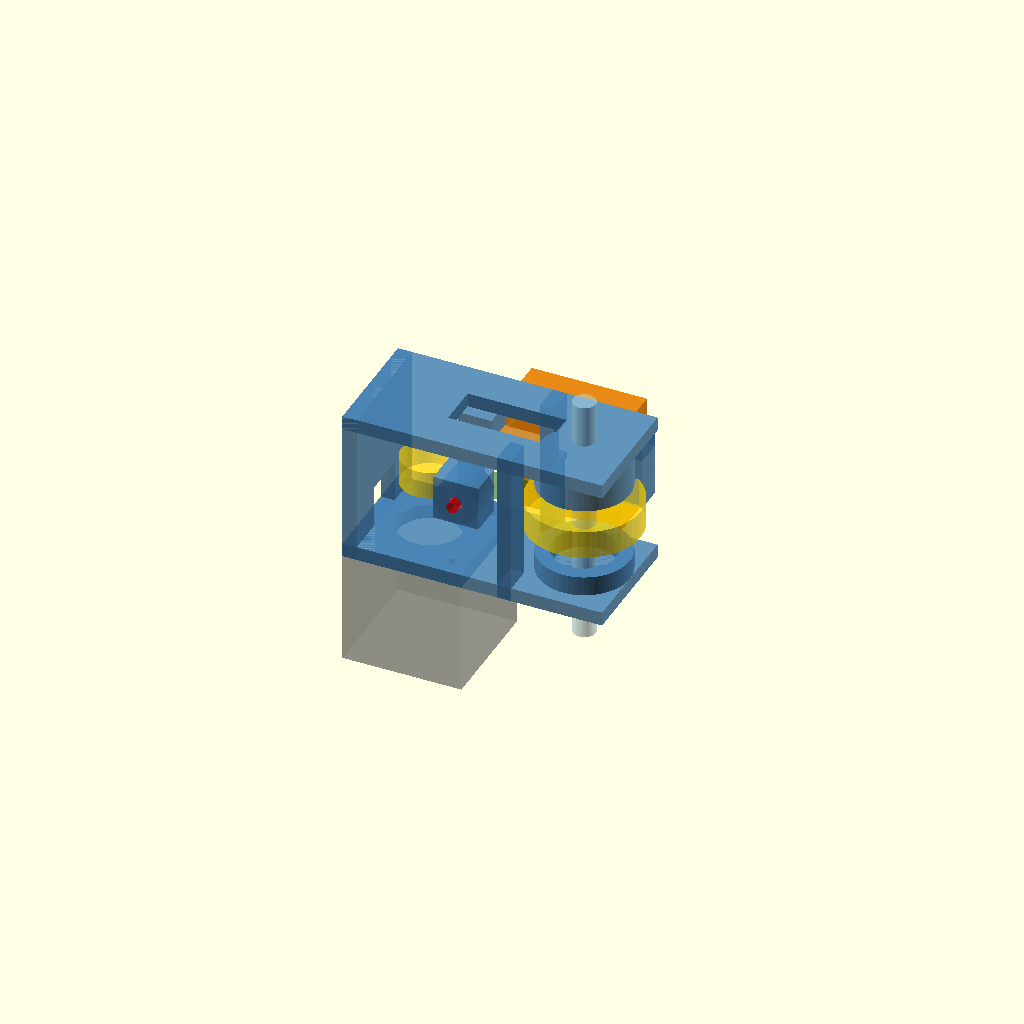
Cell 1: the model at its default parameters.
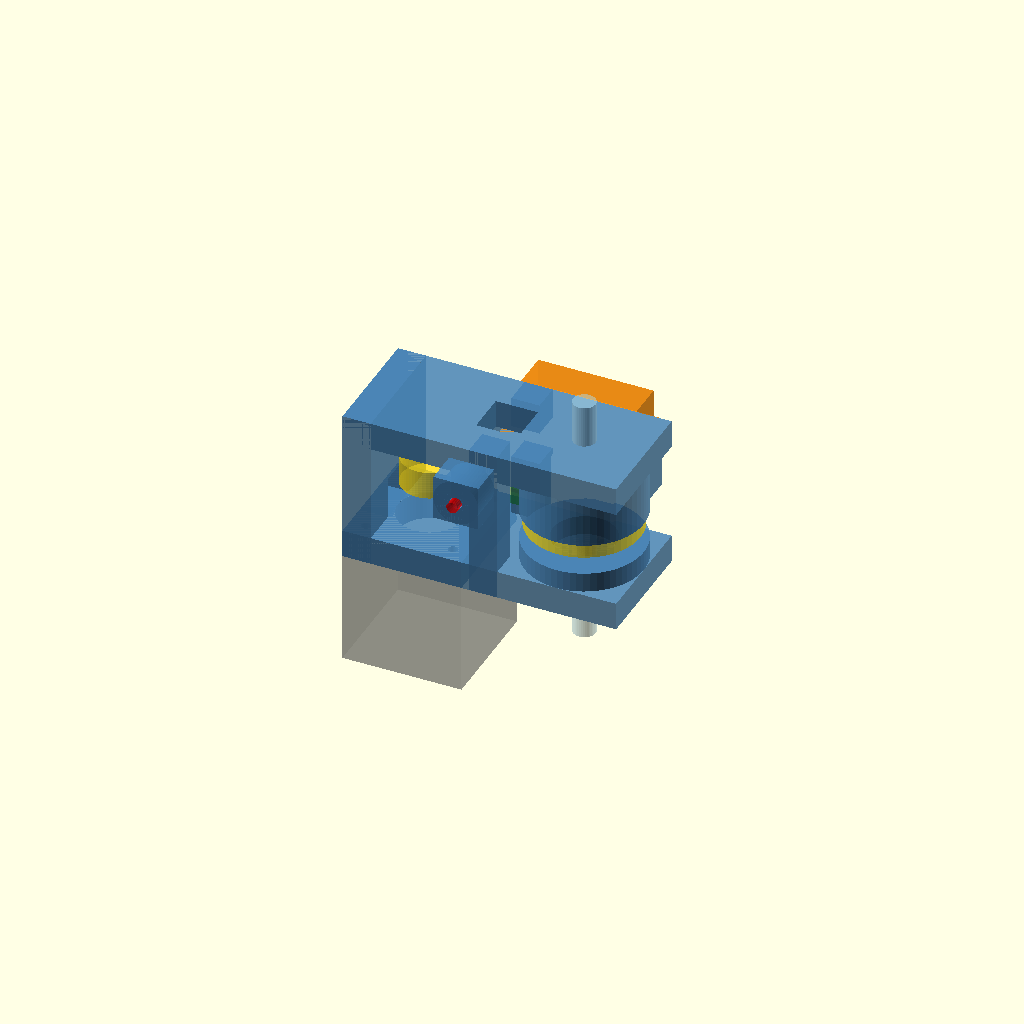
Cell 2: pared = 10 (everything else at default).
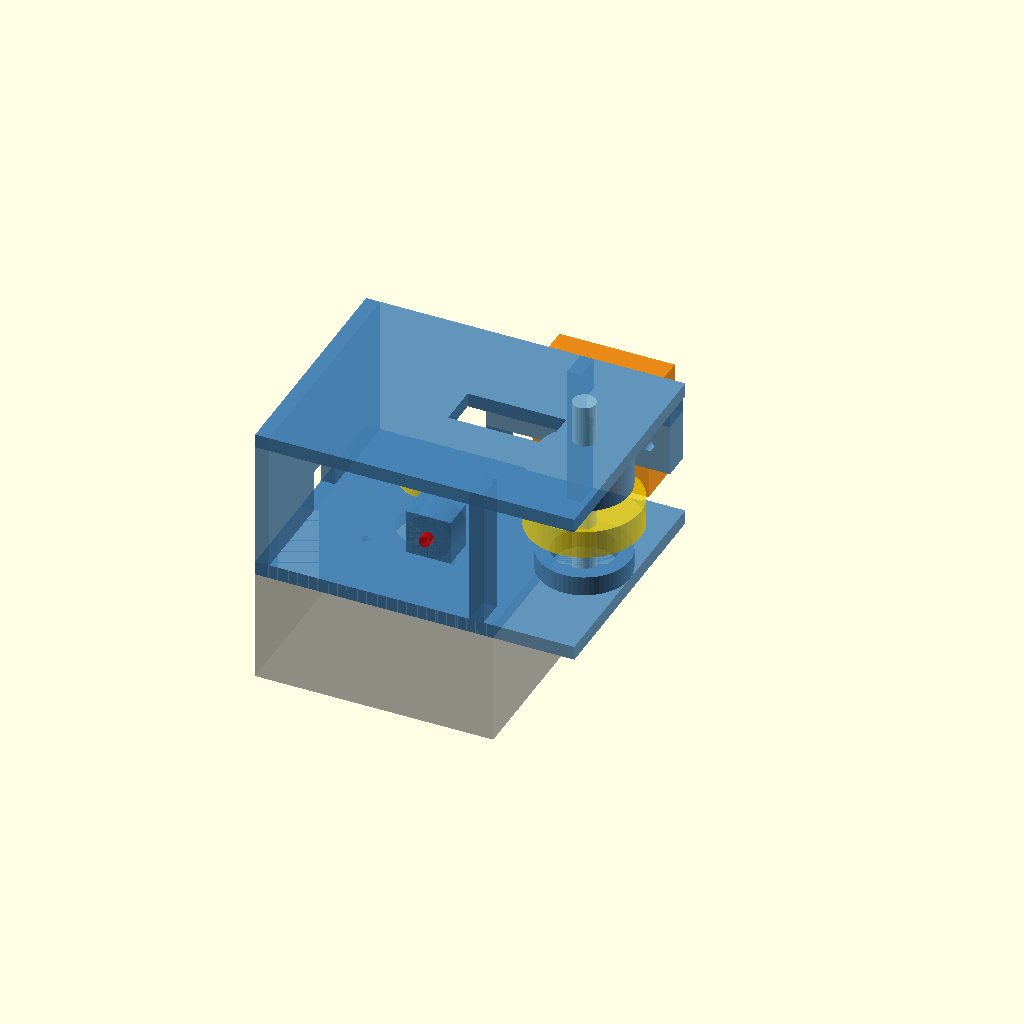
Cell 3 — nema_cara set to 84.6, the other parameters unchanged.
One fixed orthographic camera (rotation 55°, 0°, 25°; colour scheme Cornfield) for every cell.
The OpenSCAD source (cad/herramienta/Soporte_Offset_EndEffector.scad):
// ============================================================
// HERRAMIENTA FINAL (END-EFFECTOR) ROLL-PITCH  v3.0
// Robot Recolector de Naranjas "CitriBot RRP"
// ============================================================
//
// ARQUITECTURA:
//   - Pitch (Cabeceo): Servo MG995 montado INTEGRADO en el bracket
//       Eje de rotación en Y (inclina la herramienta adelante/atrás)
//       El cuerpo del servo está atornillado a la cara +Y del bracket.
//       Un muñón (journal) en la cara -Y da el segundo apoyo del pivote.
//       El servo horn se conecta a una horquilla del brazo robot.
//   - Roll  (Torsión): NEMA 17 + Correa GT2 + Hollow Shaft
//   - Neumática: Sleeved Routing (manguera PU por dentro del eje)
//
// v3.0: PIEZA ÚNICA
//   Motor NEMA 17 y Servo MG995 montados lado a lado en el mismo
//   soporte. No hay cuna separada ni horquilla (yoke) separada.
//   El servo horn sale por la cara +Y y se conecta al eslabón del brazo.
//
// UNIDADES: milímetros (mm)
// MATERIAL: PETG, 100% infill, >= 4 perímetros
// ============================================================
//
// Para exportar a STL: poner PIEZA = 1 y presionar F6
// Para visualizar el ensamble con referencias: poner PIEZA = 0 y F5

PIEZA = 0; // 0 = Ensamble, 1 = Pieza para imprimir

/* ==================== PARÁMETROS GLOBALES ==================== */

// --- Construcción ---
pared = 5;           // Grosor de pared estructural (mm)
tol   = 0.3;         // Tolerancia de impresión FDM

// --- Motor Paso a Paso NEMA 17 (Roll / Torsión) ---
nema_cara      = 42.3;
nema_tornillos = 31;
nema_boss_d    = 22.5;
nema_m3        = 3.3;
nema_cuerpo_h  = 40;    // Solo para visualización

// --- Servo Motor MG995 (Pitch / Cabeceo) ---
servo_largo       = 41;
servo_ancho       = 20;
servo_alto_bajo   = 27;    // Cuerpo debajo de las tabs
servo_alto_arriba = 10;    // Cuerpo arriba de las tabs (donde sale eje)
servo_tab_grosor  = 2.5;
servo_dist_holes  = 49.5;  // Entre agujeros de las tabs
servo_d_hole      = 4.5;
servo_offset_eje  = 10;    // Centro del eje desde el borde del cuerpo

// --- Rodamientos 608ZZ ---
rod_od   = 22 + tol;
rod_h    = 7;
rod_bore = 8;

// --- Eje Hueco ---
eje_od = rod_bore;
eje_id = 5;

// --- Layout ---
dist_ejes = 55;        // NEMA 17 <-> Hollow Shaft
altura_c  = 55;        // Altura del bracket

// --- Zona de Correa GT2 ---
soporte_lat_w      = 10;
polea_motriz_d     = 20;
polea_conducida_d  = 40;
polea_h            = 10;
correa_ventana_w   = 15;

// --- Pivote Integrado ---
// El eje de pitch es el eje Y del bracket.
// El servo MG995 se atornilla en la cara +Y.
// Un muñón (journal) sobresale de la cara -Y.
// Ambos a la misma posición (X, Z) para ser coaxiales.
pivot_x = dist_ejes * 0.45;  // Posición X del eje de pitch
pivot_z = 42;                  // Posición Z (servo body debe caber arriba de z=0)
journal_d     = 16;            // Diámetro del muñón
journal_largo = 12;            // Largo del muñón (cuánto sobresale de la cara -Y)
journal_pin_d = 4.3;           // M4 + tolerancia

// Cálculos derivados del servo (posición exacta del cuerpo)
// El eje del servo está en (pivot_x, +Y_exterior, pivot_z)
// El cuerpo se extiende debajo del eje.
servo_body_x_start = pivot_x - servo_offset_eje;         // Borde izquierdo del cuerpo
servo_body_x_center = servo_body_x_start + servo_largo / 2; // Centro del cuerpo
z_tab_level = pivot_z - servo_alto_arriba - servo_tab_grosor; // Z donde están las tabs

/* ==================== MÓDULOS AUXILIARES ==================== */

module placa_nema17() {
    mitad = nema_cara / 2;
    difference() {
        translate([-mitad, -mitad, 0])
            cube([nema_cara, nema_cara, pared]);
        cylinder(h = pared * 3, d = nema_boss_d, center = true, $fn = 60);
        for (i = [-1, 1], j = [-1, 1])
            translate([i * nema_tornillos / 2, j * nema_tornillos / 2, 0])
                cylinder(h = pared * 3, d = nema_m3, center = true, $fn = 24);
    }
}

module sede_rodamiento(invertido = false) {
    housing_d = rod_od + pared * 2;
    r = invertido ? [180, 0, 0] : [0, 0, 0];
    rotate(r)
    difference() {
        cylinder(h = rod_h + pared, d = housing_d, $fn = 60);
        translate([0, 0, pared])
            cylinder(h = rod_h + 1, d = rod_od, $fn = 60);
        translate([0, 0, -1])
            cylinder(h = rod_h + pared + 2, d = rod_bore + tol, $fn = 60);
    }
}

/* ==================== PIEZA ÚNICA: END-EFFECTOR INTEGRADO ==================== */

module end_effector() {
    mitad = nema_cara / 2;
    hd = rod_od + pared * 2;
    col_x = dist_ejes - hd / 2 - pared;

    // Placa de montaje del servo: posiciones de los agujeros de las tabs
    tab_hole_1_x = servo_body_x_center - servo_dist_holes / 2;
    tab_hole_2_x = servo_body_x_center + servo_dist_holes / 2;
    servo_plate_margen = 8;

    difference() {
        union() {
            // ===========================================================
            // ESTRUCTURA EN "C" CON CENTRO ABIERTO PARA CORREA GT2
            // ===========================================================

            // [A] Placa de montaje NEMA 17 (base, z = 0)
            placa_nema17();

            // [B] Puente inferior (conecta motor con hollow shaft)
            translate([-mitad, -mitad, 0])
                cube([dist_ejes + hd / 2 + mitad, nema_cara, pared]);

            // [C] Rodamiento INFERIOR
            translate([dist_ejes, 0, 0])
                sede_rodamiento(invertido = false);

            // [D] Soporte lateral IZQUIERDO (-Y, borde)
            translate([col_x, -mitad, 0])
                cube([pared, soporte_lat_w, altura_c]);

            // [E] Soporte lateral DERECHO (+Y, borde)
            translate([col_x, mitad - soporte_lat_w, 0])
                cube([pared, soporte_lat_w, altura_c]);

            // [F] Costilla lado motor (altura completa)
            translate([-mitad, -mitad, 0])
                cube([pared, nema_cara, altura_c]);

            // [G] Puente superior (tapa, span completo)
            translate([-mitad, -mitad, altura_c - pared])
                cube([dist_ejes + hd / 2 + mitad, nema_cara, pared]);

            // [H] Rodamiento SUPERIOR (invertido)
            translate([dist_ejes, 0, altura_c - pared])
                sede_rodamiento(invertido = true);

            // ===========================================================
            // MONTAJE DEL SERVO MG995 (INTEGRADO, cara +Y)
            // ===========================================================
            // El servo se atornilla directamente a esta placa.
            // Su cuerpo queda por fuera del bracket (en +Y).
            // El servo horn sale hacia +Y y se conecta al brazo del robot.

            // [I] Placa de montaje del Servo (cara +Y)
            // Superficie reforzada donde se atornillan las tabs del MG995
            translate([tab_hole_1_x - servo_plate_margen,
                       mitad - pared,
                       z_tab_level - servo_plate_margen])
                cube([tab_hole_2_x - tab_hole_1_x + servo_plate_margen * 2,
                      pared * 2,
                      servo_tab_grosor + servo_plate_margen * 2]);

            // [J] Nervio vertical izquierdo de refuerzo (conecta placa servo con puente inf.)
            translate([tab_hole_1_x - servo_plate_margen,
                       mitad - pared,
                       pared])
                cube([pared, pared * 2, z_tab_level - servo_plate_margen - pared]);

            // [K] Nervio vertical derecho de refuerzo (conecta placa servo con puente sup.)
            translate([tab_hole_2_x + servo_plate_margen - pared,
                       mitad - pared,
                       z_tab_level + servo_tab_grosor + servo_plate_margen])
                cube([pared, pared * 2,
                      altura_c - pared - (z_tab_level + servo_tab_grosor + servo_plate_margen)]);

            // ===========================================================
            // MUÑÓN / JOURNAL (cara -Y, segundo apoyo del pivote)
            // ===========================================================
            // Cilindro que sobresale de la cara -Y del bracket.
            // Coaxial con el eje del servo para definir el eje de Pitch.
            // Se inserta en una horquilla o agujero del brazo robot.

            // [L] Journal boss
            translate([pivot_x, -mitad, pivot_z])
                rotate([90, 0, 0])
                    cylinder(h = journal_largo, d = journal_d, $fn = 50);

            // [M] Refuerzo del journal (conecta boss con la pared -Y)
            translate([pivot_x - journal_d / 2, -mitad - journal_largo, pivot_z - journal_d / 2])
                cube([journal_d, journal_largo, journal_d]);
        }

        // ===========================================================
        // SUSTRACCIONES
        // ===========================================================

        // [N] Agujeros para las tabs del servo (atraviesan la placa +Y)
        for (tab_x = [tab_hole_1_x, tab_hole_2_x])
            translate([tab_x, mitad - pared - 1, z_tab_level + servo_tab_grosor / 2])
                rotate([-90, 0, 0])
                    cylinder(h = pared * 2 + 2, d = servo_d_hole, $fn = 24);

        // [O] Abertura para el cuerpo del servo ARRIBA de las tabs
        // (zona donde sale el eje, necesita holgura contra la placa)
        translate([servo_body_x_start - tol,
                   mitad - pared - 1,
                   z_tab_level + servo_tab_grosor])
            cube([servo_largo + tol * 2,
                  pared * 2 + 2,
                  servo_alto_arriba + 2]);

        // [P] Abertura para el cuerpo del servo DEBAJO de las tabs
        // (el cuerpo rectangular cuelga afuera)
        translate([servo_body_x_start - tol,
                   mitad - 1,
                   z_tab_level - servo_alto_bajo - 1])
            cube([servo_largo + tol * 2,
                  pared * 2 + 2,
                  servo_alto_bajo + 1]);

        // [Q] Agujero pasante del Journal (M4, para pin del pivote)
        translate([pivot_x, -mitad + 1, pivot_z])
            rotate([90, 0, 0])
                cylinder(h = journal_largo + pared + 2,
                         d = journal_pin_d, $fn = 30);

        // [R] Ranura para cables del NEMA 17
        translate([-mitad - 1, -8, pared])
            cube([pared + 2, 16, 15]);

        // [S] Ventana en el puente superior para instalación de la correa GT2
        translate([pared * 2, -correa_ventana_w / 2, altura_c - pared - 1])
            cube([dist_ejes - pared * 4, correa_ventana_w, pared + 2]);
    }
}

/* ==================== VISUALIZACIÓN DE ENSAMBLE ==================== */

module ensamble_completo() {
    // Altura central de la zona de poleas
    polea_z = (rod_h + pared + altura_c - pared - rod_h) / 2;
    mitad = nema_cara / 2;

    // --- Pieza imprimible (azul) ---
    color("SteelBlue", 0.85)
        end_effector();

    // --- Servo MG995 (naranja, referencia) ---
    // Montado en la cara +Y, cuerpo cuelga por fuera, eje apunta en +Y
    color("DarkOrange", 0.7) {
        // Cuerpo debajo de las tabs
        translate([servo_body_x_start, mitad + pared, z_tab_level - servo_alto_bajo])
            cube([servo_largo, servo_ancho, servo_alto_bajo]);
        // Cuerpo arriba de las tabs (zona del eje)
        translate([servo_body_x_start, mitad + pared, z_tab_level + servo_tab_grosor])
            cube([servo_largo, servo_ancho, servo_alto_arriba]);
        // Tabs (pestañas)
        translate([servo_body_x_start - servo_tab_grosor, mitad, z_tab_level])
            cube([servo_largo + servo_tab_grosor * 2, servo_ancho + pared, servo_tab_grosor]);
    }

    // --- Motor NEMA 17 (gris oscuro, referencia) ---
    color("DimGray", 0.4)
        translate([-nema_cara / 2, -nema_cara / 2, -nema_cuerpo_h])
            cube([nema_cara, nema_cara, nema_cuerpo_h]);

    // --- Eje hueco / Hollow Shaft (celeste, referencia) ---
    color("LightBlue", 0.5)
        translate([dist_ejes, 0, -20])
            difference() {
                cylinder(h = altura_c + 35, d = eje_od, $fn = 40);
                cylinder(h = altura_c + 40, d = eje_id, center = true, $fn = 40);
            }

    // --- Polea CONDUCIDA en hollow shaft (dorado) ---
    color("Gold", 0.5)
        translate([dist_ejes, 0, polea_z - polea_h / 2])
            cylinder(h = polea_h, d = polea_conducida_d, $fn = 50);

    // --- Polea MOTRIZ en eje NEMA 17 (dorado) ---
    color("Gold", 0.5)
        translate([0, 0, polea_z - polea_h / 2])
            cylinder(h = polea_h, d = polea_motriz_d, $fn = 50);

    // --- Correa GT2 (verde, simplificada) ---
    color("DarkGreen", 0.3)
        translate([0, -3, polea_z - 3])
            cube([dist_ejes, 6, 6]);

    // --- Pin del Journal (rojo, referencia) ---
    color("Red", 0.6)
        translate([pivot_x, -mitad - journal_largo - 3, pivot_z])
            rotate([-90, 0, 0])
                cylinder(h = journal_largo + 6,
                         d = 4, $fn = 20);
}

/* ==================== RENDERIZADO ==================== */

if (PIEZA == 0) {
    ensamble_completo();   // Visualización con referencias
} else if (PIEZA == 1) {
    end_effector();        // Pieza para exportar a STL
}
Customizer parameters (derived from the source; name, type, default, range or options):
PIEZA: number, default 0
pared: number, default 5
tol: number, default 0.3
nema_cara: number, default 42.3
nema_tornillos: number, default 31
nema_boss_d: number, default 22.5
nema_m3: number, default 3.3
nema_cuerpo_h: number, default 40
servo_largo: number, default 41
servo_ancho: number, default 20
servo_alto_bajo: number, default 27
servo_alto_arriba: number, default 10
servo_tab_grosor: number, default 2.5
servo_dist_holes: number, default 49.5
servo_d_hole: number, default 4.5
servo_offset_eje: number, default 10
rod_h: number, default 7
rod_bore: number, default 8
eje_id: number, default 5
dist_ejes: number, default 55
altura_c: number, default 55
soporte_lat_w: number, default 10
polea_motriz_d: number, default 20
polea_conducida_d: number, default 40
polea_h: number, default 10
correa_ventana_w: number, default 15
pivot_z: number, default 42
journal_d: number, default 16
journal_largo: number, default 12
journal_pin_d: number, default 4.3
